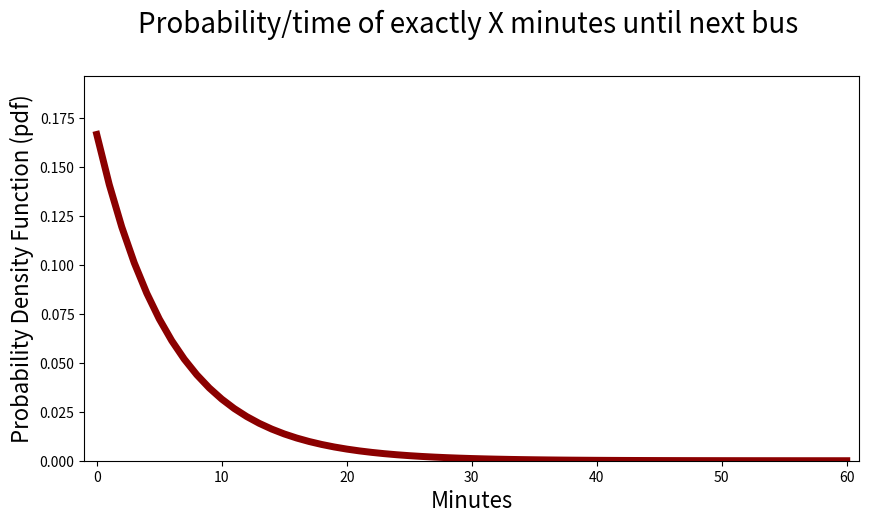
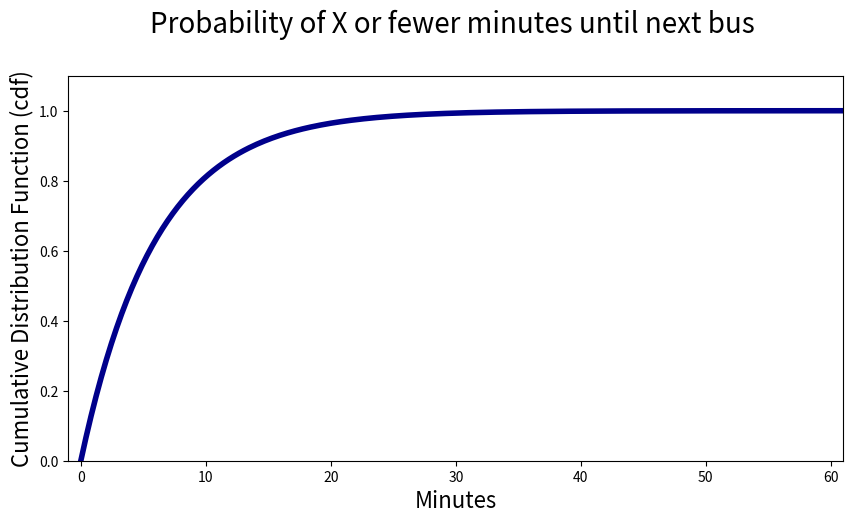

Write the Python code that produced these figures, in order.
#collapse_show
import numpy as np
import scipy.stats as stats
import matplotlib.pyplot as plt

%config InlineBackend.figure_format = 'retina'
%matplotlib inline

#collapse_show
def plot_continuous_pdf(low, high, dist_name = 'Continuous', xlabel = 'Time', stats_dist = None, lw = 5):
        
    x = np.arange(low, high + 1)
    
    fig, ax = plt.subplots(1, 1, figsize=(10,5))
    
    ax.set_xlim(low - 1, high + 1)
    ax.set_xlabel(xlabel, fontsize = 16)
    ax.set_ylabel('Probability Density Function (pdf)', fontsize = 16)
    ax.plot(x, stats_dist.pdf(x), color = 'darkred', lw = lw)
    ax.set_ylim(0, np.max(stats_dist.pdf(x)) + 0.03)
    
    plt.title(f'{dist_name} \n', fontsize = 20)

    plt.show()

#collapse_show
plot_continuous_pdf(0, 60, dist_name = 'Probability/time of exactly X minutes until next bus', 
                    stats_dist = stats.expon(scale = 6), xlabel = 'Minutes')

#collapse_show
def plot_continuous_cdf(low, high, dist_name = 'Continuous', xlabel = 'Time', stats_dist = None):
        
    x = np.linspace(low, high + 1, 300)
    
    fig, ax = plt.subplots(1, 1, figsize = (10, 5))

    ax.set_ylim(0, 1.1)
    ax.set_xlim(low - 1, high + 1)
    ax.set_xlabel(xlabel, fontsize = 16)
    ax.set_ylabel('Cumulative Distribution Function (cdf)', fontsize = 16)
    
    ax.plot(x, stats_dist.cdf(x), lw = 4, color = 'darkblue')

    plt.title(f'{dist_name} \n', fontsize = 20)

    plt.show()

#collapse_show
plot_continuous_cdf(0, 60, dist_name = 'Probability of X or fewer minutes until next bus', 
                    stats_dist = stats.expon(scale = 6), xlabel = 'Minutes')